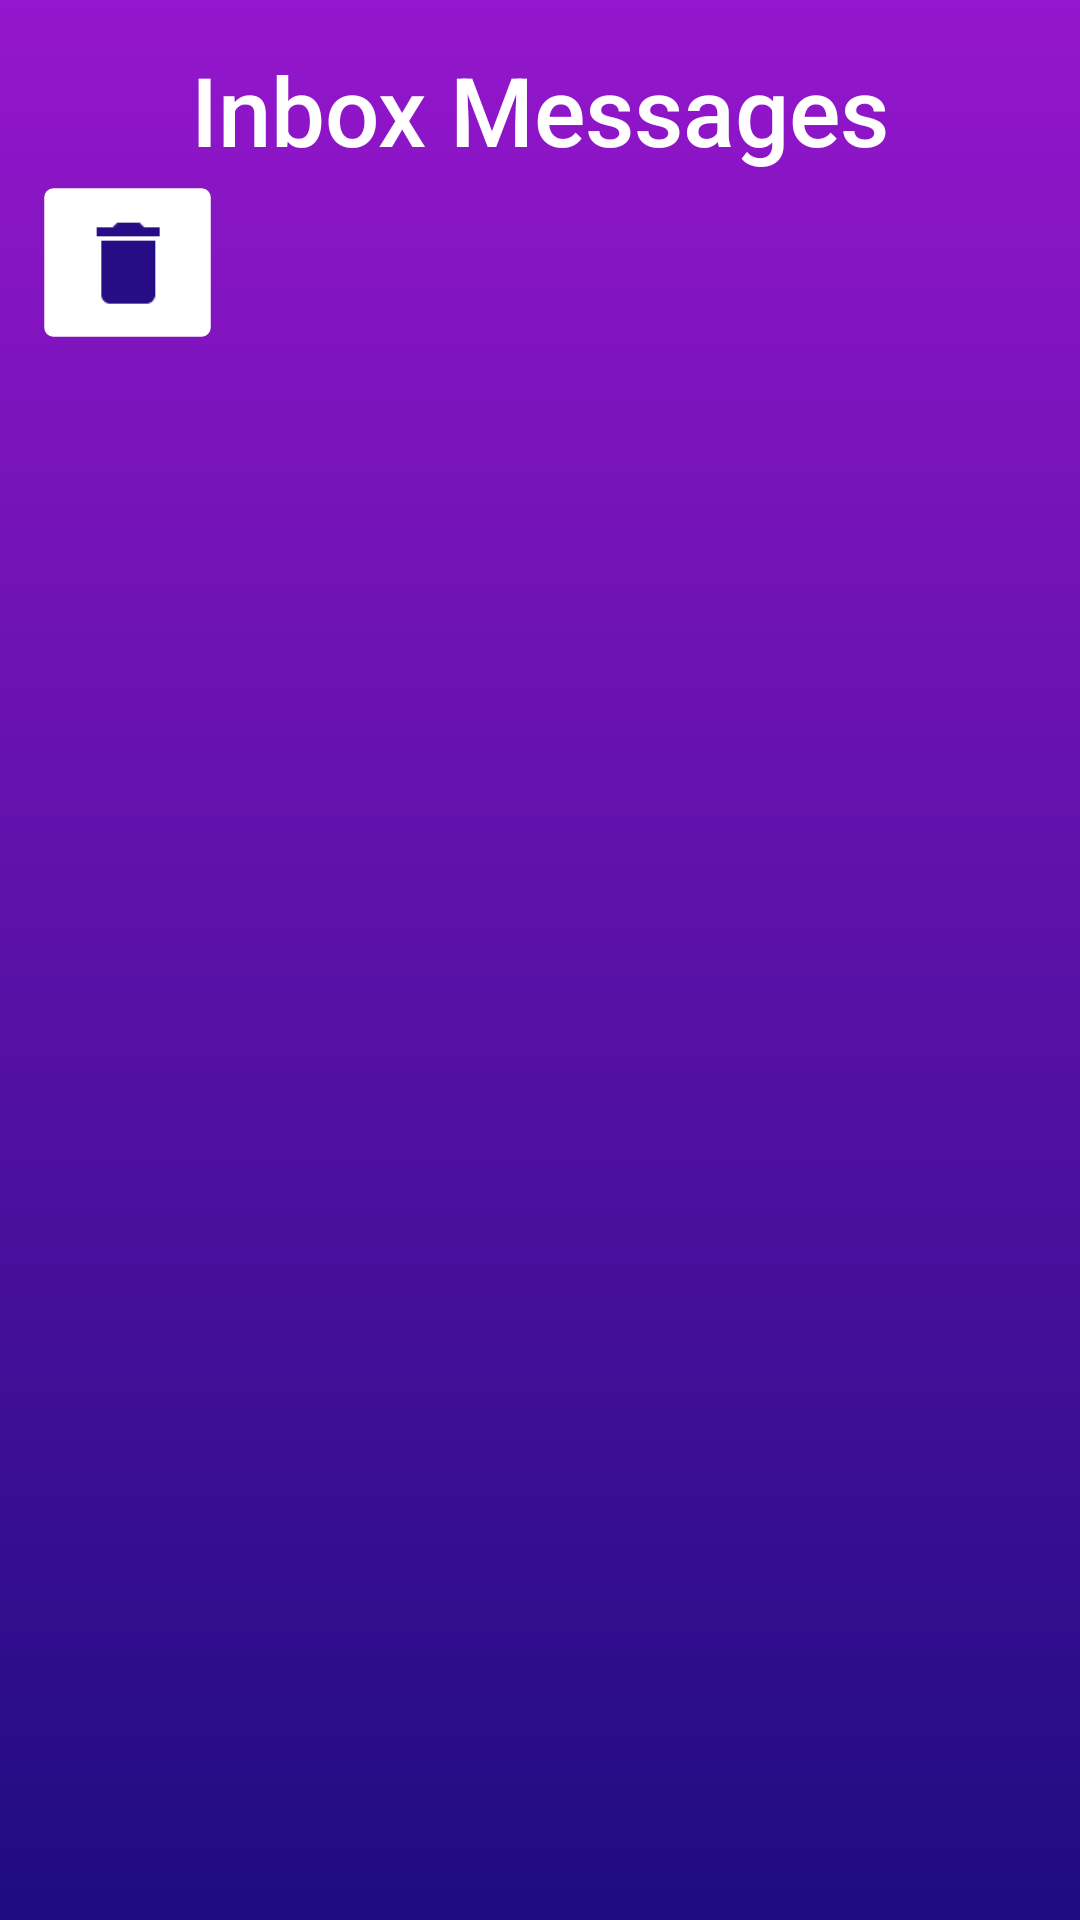

Reconstruct the res/layout file that produces this screen, plus the resources it refers to.
<!-- AndroidManifest.xml: application theme Theme.SJC_Demo -->
<!-- res/layout/activity_stu_inbox.xml -->
<?xml version="1.0" encoding="utf-8"?>
<androidx.constraintlayout.widget.ConstraintLayout xmlns:android="http://schemas.android.com/apk/res/android"
    xmlns:app="http://schemas.android.com/apk/res-auto"
    xmlns:tools="http://schemas.android.com/tools"
    android:id="@+id/main"
    android:layout_width="match_parent"
    android:layout_height="match_parent"
    android:background="@drawable/mp_background"
    tools:context=".Stu_inbox">

    <ImageButton
        android:id="@+id/del_msgadmin_btn"
        android:layout_width="45dp"
        android:layout_height="45dp"
        android:layout_marginStart="20dp"
        android:layout_marginTop="65dp"
        android:backgroundTint="@color/white"
        android:scaleX="1.5"
        android:scaleY="1.5"
        app:layout_constraintStart_toStartOf="parent"
        app:layout_constraintTop_toTopOf="parent"
        app:srcCompat="@drawable/baseline_delete_24"
        app:tint="#270D85" />

    <TextView
        android:id="@+id/textView"
        android:layout_width="wrap_content"
        android:layout_height="wrap_content"
        android:layout_marginTop="15dp"
        android:fontFamily="sans-serif-medium"
        android:text="Inbox Messages"
        android:textColor="#FFFFFF"
        android:textSize="32sp"
        app:layout_constraintBottom_toBottomOf="parent"
        app:layout_constraintEnd_toEndOf="parent"
        app:layout_constraintStart_toStartOf="parent"
        app:layout_constraintTop_toTopOf="parent"
        app:layout_constraintVertical_bias="0.0" />

    <ImageView
        android:id="@+id/imageView3"
        android:layout_width="26dp"
        android:layout_height="27dp"
        android:layout_marginTop="7dp"
        android:layout_marginEnd="7dp"
        app:layout_constraintEnd_toEndOf="parent"
        app:layout_constraintTop_toTopOf="parent"
        app:srcCompat="@drawable/baseline_directions_bus_white" />

    <androidx.recyclerview.widget.RecyclerView
        android:id="@+id/inb_Stu_recycler_view"
        android:layout_width="0dp"
        android:layout_height="match_parent"
        android:layout_marginLeft="10dp"
        android:layout_marginTop="120dp"
        android:layout_marginRight="10dp"
        app:layout_constraintEnd_toEndOf="parent"
        app:layout_constraintHorizontal_bias="0.0"
        app:layout_constraintStart_toStartOf="parent"
        app:layout_constraintTop_toBottomOf="@+id/textView" />

</androidx.constraintlayout.widget.ConstraintLayout>
<!-- resources referenced by this layout -->
<resources>
  <!-- drawable baseline_delete_24 (drawable) -->
  <vector xmlns:android="http://schemas.android.com/apk/res/android" android:height="24dp" android:tint="#5005A4" android:viewportHeight="24" android:viewportWidth="24" android:width="24dp">
        
      <path android:fillColor="@android:color/white" android:pathData="M6,19c0,1.1 0.9,2 2,2h8c1.1,0 2,-0.9 2,-2V7H6v12zM19,4h-3.5l-1,-1h-5l-1,1H5v2h14V4z"/>
      
  </vector>
  <!-- drawable mp_background (drawable) -->
  <?xml version="1.0" encoding="utf-8"?>
  <shape xmlns:android="http://schemas.android.com/apk/res/android">
  
      <gradient android:type="linear" android:angle="100" android:startColor="#9516CC" android:endColor="#1E0C81"/>
  
  </shape>
  <style name="Theme.SJC_Demo" parent="Base.Theme.SJC_Demo" />
  <style name="Base.Theme.SJC_Demo" parent="Theme.Material3.DayNight.NoActionBar">
          
          
      </style>
  <!-- not gathered from this repository: default colours our renderer supplied (Android Studio template values) -->
  <color name="white">#FFFFFFFF</color>
</resources>
